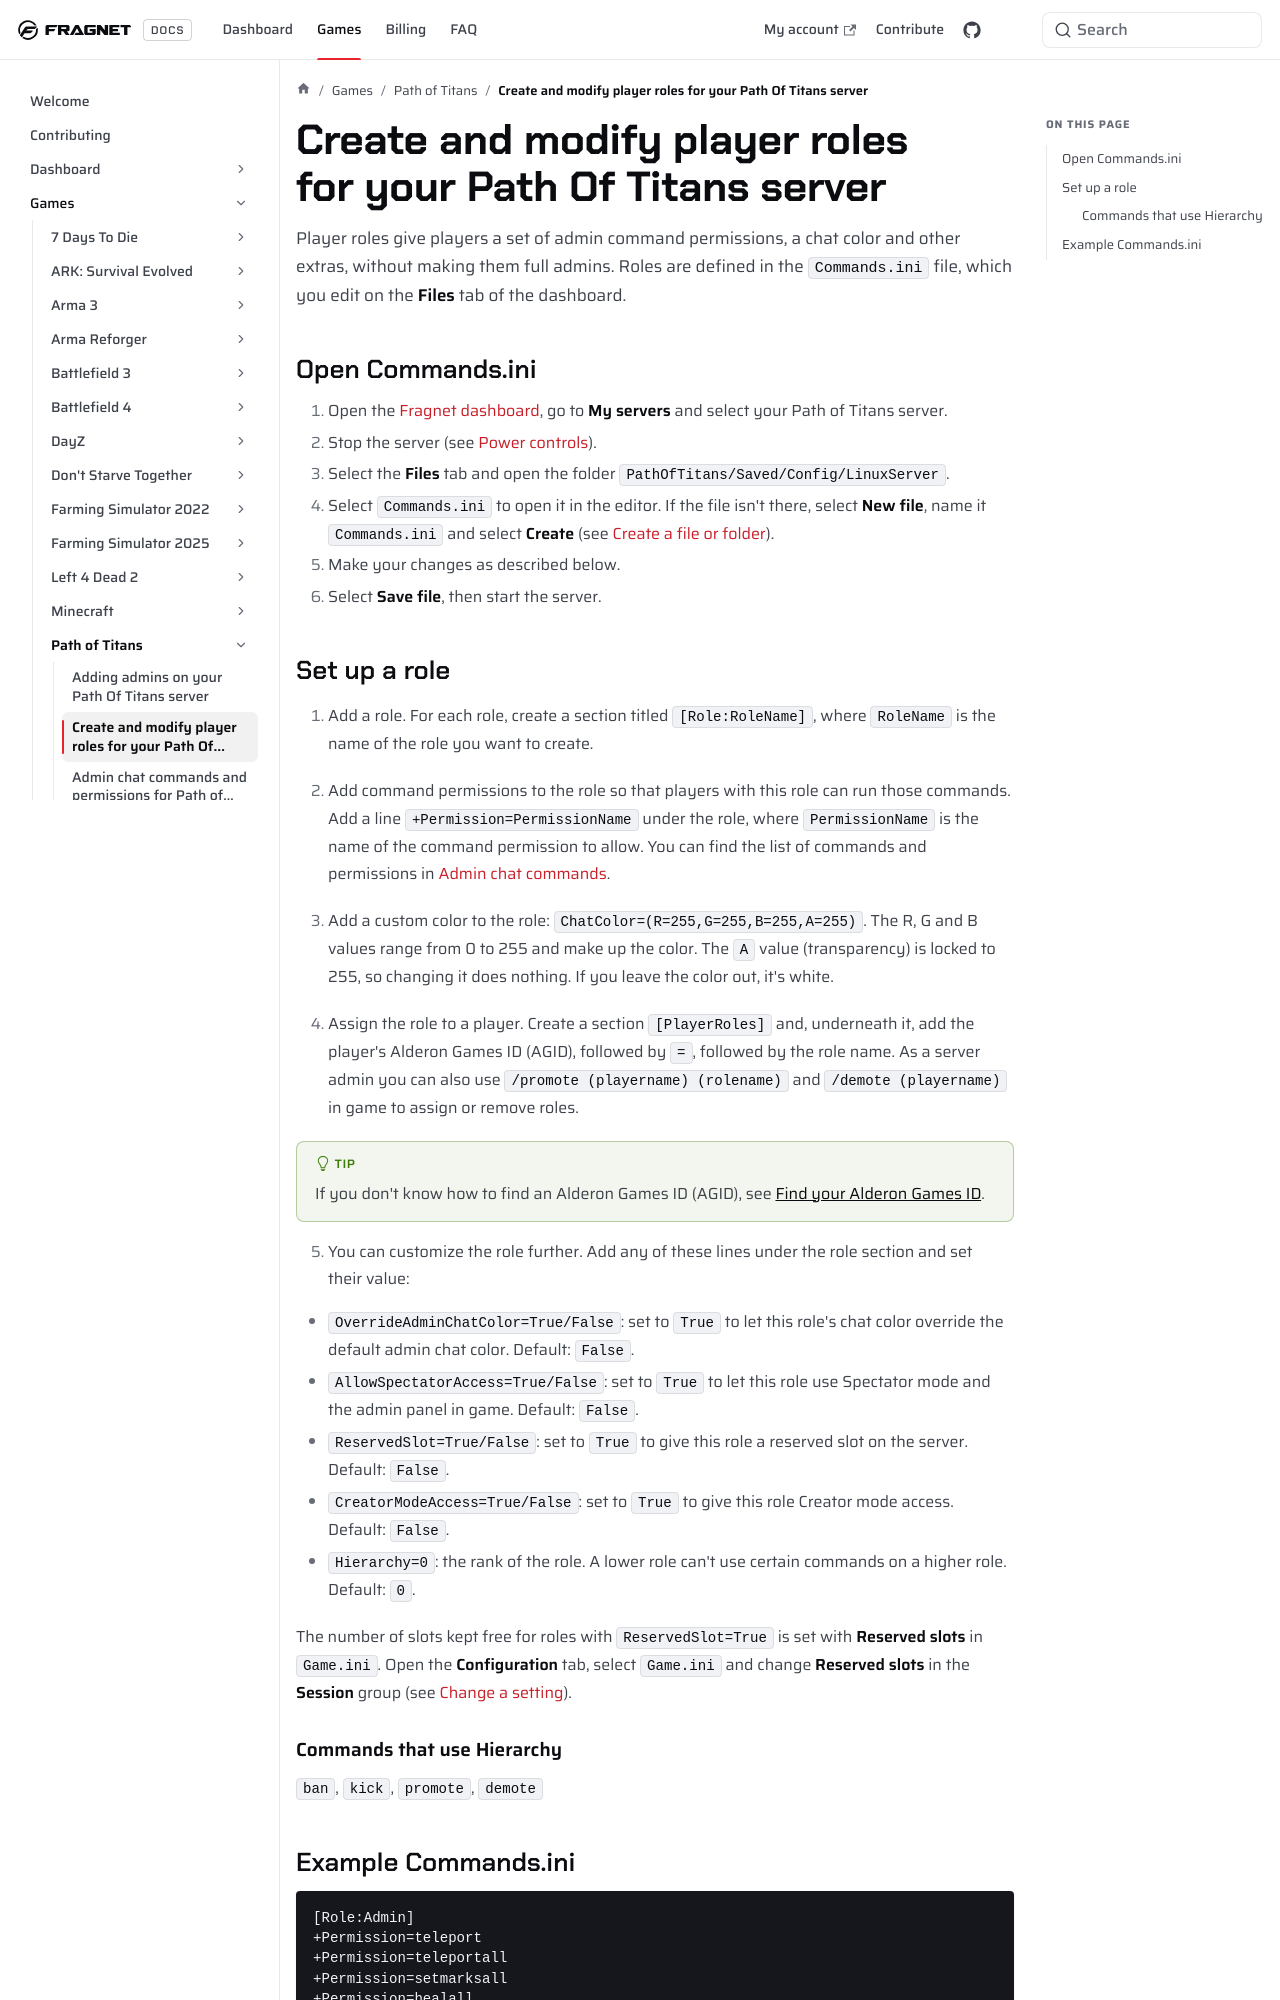

repository: FragnetNetwork/docs · page: games/pathoftitans/add-player-role/index.html · generator: docusaurus

---
title: Create and modify player roles for your Path Of Titans server
keywords: ['pot add player role', 'pot server add player role', 'path of titans server add player role', 'path of titans server player role', 'path of titans commands.ini', 'fragnet dashboard']
---

# Create and modify player roles for your Path Of Titans server

Player roles give players a set of admin command permissions, a chat color and other extras, without making them full admins. Roles are defined in the `Commands.ini` file, which you edit on the **Files** tab of the dashboard.

## Open Commands.ini

1. Open the [Fragnet dashboard](VAR::PANEL_URL), go to **My servers** and select your Path of Titans server.
2. Stop the server (see [Power controls](../../control-panel/basics.md#power-controls)).
3. Select the **Files** tab and open the folder `PathOfTitans/Saved/Config/LinuxServer`.
4. Select `Commands.ini` to open it in the editor. If the file isn't there, select **New file**, name it `Commands.ini` and select **Create** (see [Create a file or folder](../../control-panel/file-manager.md#create-a-file-or-folder)).
5. Make your changes as described below.
6. Select **Save file**, then start the server.
